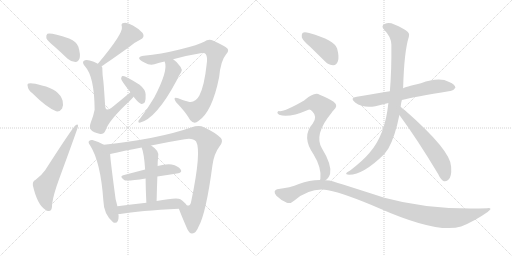
t = 0.00 s
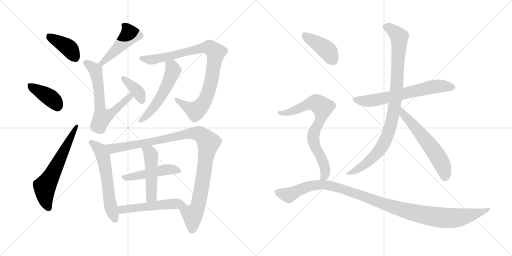
t = 2.00 s
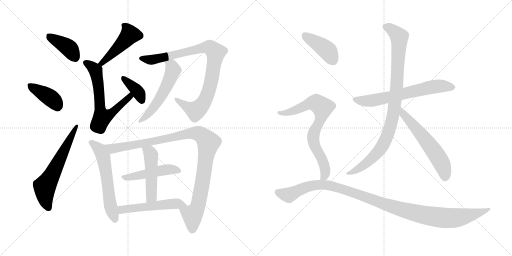
t = 4.00 s
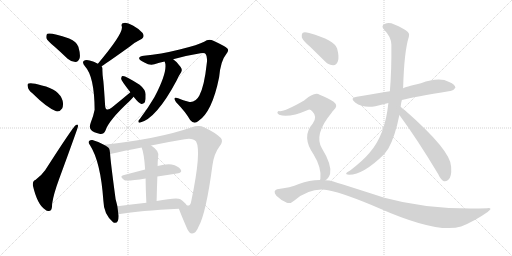
t = 6.00 s
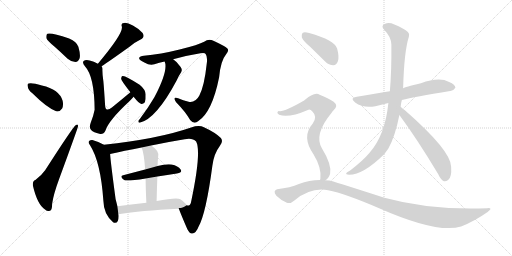
t = 8.00 s
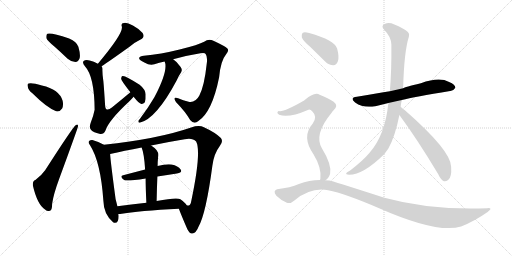
t = 10.00 s

The animated SVG that drew these frames (rendered in a browser with its animation timeline set to each time). Animation: 19 CSS @keyframes rules; frames cover the first 10.00 s.

<svg version="1.1" viewBox="0 0 2048 1024" xmlns="http://www.w3.org/2000/svg">
  <g stroke="lightgray" stroke-dasharray="1,1" stroke-width="1" transform="scale(4, 4)">
    <line x1="0" y1="0" x2="256" y2="256"></line>
    <line x1="256" y1="0" x2="0" y2="256"></line>
    <line x1="128" y1="0" x2="128" y2="256"></line>
    <line x1="0" y1="128" x2="256" y2="128"></line>
    <line x1="256" y1="0" x2="512" y2="256"></line>
    <line x1="512" y1="0" x2="256" y2="256"></line>
    <line x1="384" y1="0" x2="384" y2="256"></line>
    <line x1="256" y1="128" x2="512" y2="128"></line>
  </g>
<g transform="scale(1, -1) translate(0, -850)">
   <style type="text/css">
    @keyframes keyframes0 {
      from {
       stroke: black;
       stroke-dashoffset: 395;
       stroke-width: 128;
       }
       56% {
       animation-timing-function: step-end;
       stroke: black;
       stroke-dashoffset: 0;
       stroke-width: 128;
       }
       to {
       stroke: black;
       stroke-width: 1024;
       }
       }
       #make-me-a-hanzi-animation-0 {
         animation: keyframes0 0.571452s both;
         animation-delay: 0.000000s;
         animation-timing-function: linear;
       }
    @keyframes keyframes1 {
      from {
       stroke: black;
       stroke-dashoffset: 395;
       stroke-width: 128;
       }
       56% {
       animation-timing-function: step-end;
       stroke: black;
       stroke-dashoffset: 0;
       stroke-width: 128;
       }
       to {
       stroke: black;
       stroke-width: 1024;
       }
       }
       #make-me-a-hanzi-animation-1 {
         animation: keyframes1 0.571452s both;
         animation-delay: 0.571452s;
         animation-timing-function: linear;
       }
    @keyframes keyframes2 {
      from {
       stroke: black;
       stroke-dashoffset: 617;
       stroke-width: 128;
       }
       67% {
       animation-timing-function: step-end;
       stroke: black;
       stroke-dashoffset: 0;
       stroke-width: 128;
       }
       to {
       stroke: black;
       stroke-width: 1024;
       }
       }
       #make-me-a-hanzi-animation-2 {
         animation: keyframes2 0.752116s both;
         animation-delay: 1.142904s;
         animation-timing-function: linear;
       }
    @keyframes keyframes3 {
      from {
       stroke: black;
       stroke-dashoffset: 469;
       stroke-width: 128;
       }
       60% {
       animation-timing-function: step-end;
       stroke: black;
       stroke-dashoffset: 0;
       stroke-width: 128;
       }
       to {
       stroke: black;
       stroke-width: 1024;
       }
       }
       #make-me-a-hanzi-animation-3 {
         animation: keyframes3 0.631673s both;
         animation-delay: 1.895020s;
         animation-timing-function: linear;
       }
    @keyframes keyframes4 {
      from {
       stroke: black;
       stroke-dashoffset: 644;
       stroke-width: 128;
       }
       68% {
       animation-timing-function: step-end;
       stroke: black;
       stroke-dashoffset: 0;
       stroke-width: 128;
       }
       to {
       stroke: black;
       stroke-width: 1024;
       }
       }
       #make-me-a-hanzi-animation-4 {
         animation: keyframes4 0.774089s both;
         animation-delay: 2.526693s;
         animation-timing-function: linear;
       }
    @keyframes keyframes5 {
      from {
       stroke: black;
       stroke-dashoffset: 376;
       stroke-width: 128;
       }
       55% {
       animation-timing-function: step-end;
       stroke: black;
       stroke-dashoffset: 0;
       stroke-width: 128;
       }
       to {
       stroke: black;
       stroke-width: 1024;
       }
       }
       #make-me-a-hanzi-animation-5 {
         animation: keyframes5 0.555990s both;
         animation-delay: 3.300782s;
         animation-timing-function: linear;
       }
    @keyframes keyframes6 {
      from {
       stroke: black;
       stroke-dashoffset: 909;
       stroke-width: 128;
       }
       75% {
       animation-timing-function: step-end;
       stroke: black;
       stroke-dashoffset: 0;
       stroke-width: 128;
       }
       to {
       stroke: black;
       stroke-width: 1024;
       }
       }
       #make-me-a-hanzi-animation-6 {
         animation: keyframes6 0.989746s both;
         animation-delay: 3.856772s;
         animation-timing-function: linear;
       }
    @keyframes keyframes7 {
      from {
       stroke: black;
       stroke-dashoffset: 546;
       stroke-width: 128;
       }
       64% {
       animation-timing-function: step-end;
       stroke: black;
       stroke-dashoffset: 0;
       stroke-width: 128;
       }
       to {
       stroke: black;
       stroke-width: 1024;
       }
       }
       #make-me-a-hanzi-animation-7 {
         animation: keyframes7 0.694336s both;
         animation-delay: 4.846518s;
         animation-timing-function: linear;
       }
    @keyframes keyframes8 {
      from {
       stroke: black;
       stroke-dashoffset: 588;
       stroke-width: 128;
       }
       66% {
       animation-timing-function: step-end;
       stroke: black;
       stroke-dashoffset: 0;
       stroke-width: 128;
       }
       to {
       stroke: black;
       stroke-width: 1024;
       }
       }
       #make-me-a-hanzi-animation-8 {
         animation: keyframes8 0.728516s both;
         animation-delay: 5.540854s;
         animation-timing-function: linear;
       }
    @keyframes keyframes9 {
      from {
       stroke: black;
       stroke-dashoffset: 1045;
       stroke-width: 128;
       }
       77% {
       animation-timing-function: step-end;
       stroke: black;
       stroke-dashoffset: 0;
       stroke-width: 128;
       }
       to {
       stroke: black;
       stroke-width: 1024;
       }
       }
       #make-me-a-hanzi-animation-9 {
         animation: keyframes9 1.100423s both;
         animation-delay: 6.269370s;
         animation-timing-function: linear;
       }
    @keyframes keyframes10 {
      from {
       stroke: black;
       stroke-dashoffset: 478;
       stroke-width: 128;
       }
       61% {
       animation-timing-function: step-end;
       stroke: black;
       stroke-dashoffset: 0;
       stroke-width: 128;
       }
       to {
       stroke: black;
       stroke-width: 1024;
       }
       }
       #make-me-a-hanzi-animation-10 {
         animation: keyframes10 0.638997s both;
         animation-delay: 7.369793s;
         animation-timing-function: linear;
       }
    @keyframes keyframes11 {
      from {
       stroke: black;
       stroke-dashoffset: 484;
       stroke-width: 128;
       }
       61% {
       animation-timing-function: step-end;
       stroke: black;
       stroke-dashoffset: 0;
       stroke-width: 128;
       }
       to {
       stroke: black;
       stroke-width: 1024;
       }
       }
       #make-me-a-hanzi-animation-11 {
         animation: keyframes11 0.643880s both;
         animation-delay: 8.008790s;
         animation-timing-function: linear;
       }
    @keyframes keyframes12 {
      from {
       stroke: black;
       stroke-dashoffset: 525;
       stroke-width: 128;
       }
       63% {
       animation-timing-function: step-end;
       stroke: black;
       stroke-dashoffset: 0;
       stroke-width: 128;
       }
       to {
       stroke: black;
       stroke-width: 1024;
       }
       }
       #make-me-a-hanzi-animation-12 {
         animation: keyframes12 0.677246s both;
         animation-delay: 8.652670s;
         animation-timing-function: linear;
       }
    @keyframes keyframes13 {
      from {
       stroke: black;
       stroke-dashoffset: 651;
       stroke-width: 128;
       }
       68% {
       animation-timing-function: step-end;
       stroke: black;
       stroke-dashoffset: 0;
       stroke-width: 128;
       }
       to {
       stroke: black;
       stroke-width: 1024;
       }
       }
       #make-me-a-hanzi-animation-13 {
         animation: keyframes13 0.779785s both;
         animation-delay: 9.329916s;
         animation-timing-function: linear;
       }
    @keyframes keyframes14 {
      from {
       stroke: black;
       stroke-dashoffset: 948;
       stroke-width: 128;
       }
       76% {
       animation-timing-function: step-end;
       stroke: black;
       stroke-dashoffset: 0;
       stroke-width: 128;
       }
       to {
       stroke: black;
       stroke-width: 1024;
       }
       }
       #make-me-a-hanzi-animation-14 {
         animation: keyframes14 1.021484s both;
         animation-delay: 10.109701s;
         animation-timing-function: linear;
       }
    @keyframes keyframes15 {
      from {
       stroke: black;
       stroke-dashoffset: 591;
       stroke-width: 128;
       }
       66% {
       animation-timing-function: step-end;
       stroke: black;
       stroke-dashoffset: 0;
       stroke-width: 128;
       }
       to {
       stroke: black;
       stroke-width: 1024;
       }
       }
       #make-me-a-hanzi-animation-15 {
         animation: keyframes15 0.730957s both;
         animation-delay: 11.131185s;
         animation-timing-function: linear;
       }
    @keyframes keyframes16 {
      from {
       stroke: black;
       stroke-dashoffset: 411;
       stroke-width: 128;
       }
       57% {
       animation-timing-function: step-end;
       stroke: black;
       stroke-dashoffset: 0;
       stroke-width: 128;
       }
       to {
       stroke: black;
       stroke-width: 1024;
       }
       }
       #make-me-a-hanzi-animation-16 {
         animation: keyframes16 0.584473s both;
         animation-delay: 11.862142s;
         animation-timing-function: linear;
       }
    @keyframes keyframes17 {
      from {
       stroke: black;
       stroke-dashoffset: 743;
       stroke-width: 128;
       }
       71% {
       animation-timing-function: step-end;
       stroke: black;
       stroke-dashoffset: 0;
       stroke-width: 128;
       }
       to {
       stroke: black;
       stroke-width: 1024;
       }
       }
       #make-me-a-hanzi-animation-17 {
         animation: keyframes17 0.854655s both;
         animation-delay: 12.446615s;
         animation-timing-function: linear;
       }
    @keyframes keyframes18 {
      from {
       stroke: black;
       stroke-dashoffset: 1120;
       stroke-width: 128;
       }
       78% {
       animation-timing-function: step-end;
       stroke: black;
       stroke-dashoffset: 0;
       stroke-width: 128;
       }
       to {
       stroke: black;
       stroke-width: 1024;
       }
       }
       #make-me-a-hanzi-animation-18 {
         animation: keyframes18 1.161458s both;
         animation-delay: 13.301270s;
         animation-timing-function: linear;
       }
</style>
<path d="M 217.5 664.0 Q 242.5 642.0 270.5 615.0 Q 285.5 602.0 301.5 602.0 Q 313.5 603.0 318.5 617.0 Q 322.5 632.0 313.5 663.0 Q 307.5 682.0 276.5 696.0 Q 203.5 721.0 189.5 715.0 Q 183.5 711.0 185.5 697.0 Q 189.5 687.0 217.5 664.0 Z" fill="lightgray"></path> 
<path d="M 129.5 477.0 Q 186.5 420.0 224.5 405.0 Q 239.5 402.0 248.5 416.0 Q 254.5 429.0 250.5 447.0 Q 237.5 492.0 167.5 508.0 Q 125.5 521.0 114.5 516.0 Q 107.5 515.0 111.5 502.0 Q 112.5 490.0 129.5 477.0 Z" fill="lightgray"></path> 
<path d="M 141.5 130.0 Q 129.5 126.0 131.5 108.0 Q 149.5 30.0 181.5 11.0 Q 188.5 4.0 199.5 7.0 Q 208.5 8.0 208.5 35.0 Q 214.5 75.0 236.5 134.0 Q 312.5 341.0 312.5 346.0 Q 311.5 356.0 302.5 349.0 Q 292.5 343.0 180.5 169.0 Q 167.5 150.0 141.5 130.0 Z" fill="lightgray"></path> 
<path d="M 406.5 585.0 Q 434.5 603.0 519.5 664.0 Q 537.5 680.0 560.5 691.0 Q 581.5 701.0 570.5 718.0 Q 557.5 734.0 531.5 748.0 Q 507.5 761.0 495.5 758.0 Q 482.5 757.0 487.5 743.0 Q 493.5 716.0 391.5 595.0 C 372.5 572.0 381.5 569.0 406.5 585.0 Z" fill="lightgray"></path> 
<path d="M 521.5 481.0 Q 484.5 450.0 447.5 420.0 Q 435.5 410.0 428.5 412.0 Q 421.5 413.0 420.5 427.0 Q 416.5 493.0 413.5 525.0 Q 409.5 550.0 409.5 570.0 Q 410.5 580.0 406.5 585.0 L 391.5 595.0 Q 375.5 605.0 358.5 608.0 Q 342.5 612.0 334.5 606.0 Q 327.5 599.0 340.5 584.0 Q 377.5 544.0 378.5 411.0 Q 374.5 389.0 362.5 358.0 Q 355.5 339.0 364.5 330.0 Q 374.5 320.0 397.5 315.0 Q 413.5 311.0 421.5 327.0 Q 433.5 367.0 517.5 445.0 Q 527.5 455.0 534.5 463.0 C 554.5 485.0 544.5 500.0 521.5 481.0 Z" fill="lightgray"></path> 
<path d="M 534.5 463.0 Q 555.5 436.0 565.5 434.0 Q 572.5 433.0 579.5 441.0 Q 583.5 451.0 582.5 473.0 Q 581.5 492.0 558.5 511.0 Q 498.5 550.0 489.5 546.0 Q 485.5 545.0 484.5 535.0 Q 484.5 528.0 521.5 481.0 L 534.5 463.0 Z" fill="lightgray"></path> 
<path d="M 692.5 613.0 Q 750.5 629.0 801.5 637.0 Q 819.5 640.0 822.5 634.0 Q 831.5 622.0 826.5 592.0 Q 817.5 507.0 797.5 468.0 Q 781.5 438.0 754.5 443.0 Q 732.5 449.0 712.5 457.0 Q 688.5 464.0 704.5 441.0 Q 743.5 401.0 760.5 370.0 Q 776.5 351.0 793.5 366.0 Q 848.5 402.0 876.5 541.0 Q 882.5 607.0 904.5 633.0 Q 916.5 646.0 910.5 655.0 Q 901.5 665.0 853.5 687.0 Q 834.5 696.0 816.5 683.0 Q 795.5 671.0 718.5 652.0 Q 642.5 633.0 575.5 627.0 Q 559.5 626.0 556.5 618.0 Q 555.5 611.0 577.5 600.0 Q 599.5 587.0 617.5 593.0 Q 636.5 599.0 658.5 604.0 L 692.5 613.0 Z" fill="lightgray"></path> 
<path d="M 658.5 604.0 Q 674.5 570.0 617.5 461.0 Q 592.5 418.0 558.5 373.0 Q 552.5 369.0 553.5 363.0 Q 553.5 359.0 558.5 359.0 Q 624.5 374.0 706.5 528.0 Q 716.5 550.0 724.5 561.0 Q 730.5 571.0 722.5 582.0 Q 707.5 604.0 692.5 613.0 C 668.5 630.0 649.5 633.0 658.5 604.0 Z" fill="lightgray"></path> 
<path d="M 415.5 271.0 Q 393.5 284.0 369.5 290.0 Q 362.5 291.0 357.5 287.0 Q 350.5 281.0 359.5 270.0 Q 402.5 204.0 413.5 47.0 Q 414.5 -7.0 452.5 -39.0 Q 453.5 -39.0 456.5 -41.0 Q 474.5 -45.0 474.5 -15.0 Q 474.5 -11.0 473.5 -6.0 L 469.5 25.0 Q 466.5 38.0 462.5 53.0 Q 441.5 209.0 440.5 234.0 C 438.5 258.0 438.5 258.0 415.5 271.0 Z" fill="lightgray"></path> 
<path d="M 715.5 15.0 Q 725.5 -12.0 749.5 -67.0 Q 758.5 -85.0 768.5 -84.0 Q 784.5 -83.0 794.5 -56.0 Q 824.5 -2.0 849.5 187.0 Q 855.5 235.0 878.5 265.0 Q 894.5 284.0 883.5 298.0 Q 861.5 320.0 815.5 341.0 Q 796.5 351.0 764.5 340.0 Q 631.5 294.0 415.5 271.0 C 385.5 268.0 411.5 227.0 440.5 234.0 Q 495.5 247.0 566.5 260.0 L 604.5 268.0 Q 665.5 281.0 738.5 293.0 Q 769.5 300.0 784.5 284.0 Q 806.5 244.0 765.5 48.0 Q 762.5 30.0 755.5 28.0 Q 752.5 27.0 746.5 29.0 C 722.5 11.0 712.5 22.0 715.5 15.0 Z" fill="lightgray"></path> 
<path d="M 629.5 144.0 Q 669.5 151.0 707.5 156.0 Q 731.5 160.0 722.5 172.0 Q 712.5 187.0 686.5 192.0 Q 664.5 195.0 630.5 186.0 L 580.5 172.0 Q 534.5 160.0 492.5 149.0 Q 476.5 145.0 496.5 130.0 Q 505.5 124.0 582.5 136.0 L 629.5 144.0 Z" fill="lightgray"></path> 
<path d="M 626.5 46.0 Q 627.5 98.0 629.5 144.0 L 630.5 186.0 Q 630.5 204.0 632.5 222.0 Q 639.5 246.0 604.5 268.0 C 579.5 285.0 556.5 288.0 566.5 260.0 Q 576.5 236.0 580.5 172.0 L 582.5 136.0 Q 582.5 99.0 585.5 39.0 C 586.5 9.0 625.5 16.0 626.5 46.0 Z" fill="lightgray"></path> 
<path d="M 473.5 -6.0 Q 476.5 -6.0 480.5 -6.0 Q 556.5 7.0 715.5 15.0 C 745.5 17.0 754.5 17.0 746.5 29.0 Q 742.5 38.0 721.5 53.0 Q 708.5 62.0 626.5 46.0 L 585.5 39.0 Q 522.5 32.0 469.5 25.0 C 439.5 21.0 443.5 -7.0 473.5 -6.0 Z" fill="lightgray"></path> 
<path d="M 1607.5 450.5 Q 1655.5 462.5 1800.5 486.5 Q 1812.5 485.5 1821.5 499.5 Q 1821.5 512.5 1796.5 522.5 Q 1757.5 544.5 1683.5 517.5 Q 1617.5 501.5 1612.5 497.5 L 1559.5 485.5 Q 1532.5 481.5 1510.5 477.5 Q 1470.5 471.5 1427.5 463.5 Q 1396.5 459.5 1420.5 440.5 Q 1453.5 416.5 1501.5 425.5 L 1553.5 438.5 L 1607.5 450.5 Z" fill="lightgray"></path> 
<path d="M 1602.5 423.5 Q 1603.5 436.5 1607.5 450.5 L 1612.5 497.5 Q 1616.5 645.5 1635.5 703.5 Q 1639.5 715.5 1631.5 722.5 Q 1613.5 738.5 1577.5 752.5 Q 1556.5 761.5 1540.5 755.5 Q 1521.5 748.5 1536.5 731.5 Q 1564.5 703.5 1565.5 672.5 Q 1566.5 567.5 1559.5 485.5 L 1553.5 438.5 Q 1540.5 309.5 1477.5 238.5 Q 1452.5 208.5 1400.5 168.5 Q 1387.5 162.5 1385.5 158.5 Q 1381.5 152.5 1396.5 151.5 Q 1453.5 151.5 1537.5 234.5 L 1553.5 256.5 Q 1580.5 304.5 1597.5 390.5 L 1602.5 423.5 Z" fill="lightgray"></path> 
<path d="M 1597.5 390.5 Q 1670.5 291.5 1752.5 154.5 Q 1762.5 132.5 1775.5 125.5 Q 1782.5 122.5 1792.5 130.5 Q 1807.5 140.5 1804.5 183.5 Q 1804.5 247.5 1619.5 409.5 Q 1609.5 416.5 1602.5 423.5 C 1580.5 443.5 1579.5 414.5 1597.5 390.5 Z" fill="lightgray"></path> 
<path d="M 1240.5 663.5 L 1300.5 604.5 Q 1315.5 589.5 1333.5 589.5 Q 1345.5 590.5 1351.5 605.5 Q 1357.5 621.5 1348.5 656.5 Q 1339.5 689.5 1236.5 718.5 Q 1218.5 722.5 1211.5 719.5 Q 1205.5 715.5 1207.5 700.5 Q 1211.5 687.5 1240.5 663.5 Z" fill="lightgray"></path> 
<path d="M 1301.5 129.5 Q 1314.5 136.5 1320.5 155.5 Q 1327.5 192.5 1287.5 257.5 Q 1254.5 312.5 1326.5 399.5 Q 1329.5 405.5 1333.5 408.5 Q 1355.5 427.5 1334.5 443.5 Q 1313.5 458.5 1278.5 471.5 Q 1257.5 483.5 1216.5 448.5 Q 1138.5 403.5 1118.5 405.5 Q 1111.5 406.5 1109.5 400.5 Q 1108.5 396.5 1116.5 391.5 Q 1152.5 376.5 1231.5 410.5 Q 1240.5 414.5 1249.5 404.5 Q 1271.5 383.5 1250.5 355.5 Q 1204.5 304.5 1254.5 232.5 Q 1287.5 178.5 1281.5 134.5 Q 1280.5 133.5 1279.5 130.5 C 1274.5 104.5 1279.5 109.5 1301.5 129.5 Z" fill="lightgray"></path> 
<path d="M 1279.5 130.5 Q 1237.5 130.5 1195.5 114.5 Q 1161.5 99.5 1108.5 93.5 Q 1101.5 92.5 1098.5 84.5 Q 1097.5 77.5 1105.5 67.5 Q 1123.5 49.5 1147.5 39.5 Q 1160.5 33.5 1177.5 48.5 Q 1243.5 102.5 1312.5 89.5 Q 1379.5 76.5 1516.5 17.5 Q 1750.5 -85.5 1844.5 -55.5 Q 1899.5 -33.5 1950.5 2.5 Q 1974.5 18.5 1949.5 17.5 Q 1723.5 8.5 1537.5 59.5 Q 1323.5 128.5 1317.5 128.5 Q 1308.5 129.5 1301.5 129.5 L 1279.5 130.5 Z" fill="lightgray"></path> 
      <clipPath id="make-me-a-hanzi-clip-0">
      <path d="M 217.5 664.0 Q 242.5 642.0 270.5 615.0 Q 285.5 602.0 301.5 602.0 Q 313.5 603.0 318.5 617.0 Q 322.5 632.0 313.5 663.0 Q 307.5 682.0 276.5 696.0 Q 203.5 721.0 189.5 715.0 Q 183.5 711.0 185.5 697.0 Q 189.5 687.0 217.5 664.0 Z" fill="lightgray"></path>
      </clipPath>
      <path clip-path="url(#make-me-a-hanzi-clip-0)" d="M 194.5 708.0 L 268.5 663.0 L 299.5 621.0 " fill="none" id="make-me-a-hanzi-animation-0" stroke-dasharray="267 534" stroke-linecap="round"></path>

      <clipPath id="make-me-a-hanzi-clip-1">
      <path d="M 129.5 477.0 Q 186.5 420.0 224.5 405.0 Q 239.5 402.0 248.5 416.0 Q 254.5 429.0 250.5 447.0 Q 237.5 492.0 167.5 508.0 Q 125.5 521.0 114.5 516.0 Q 107.5 515.0 111.5 502.0 Q 112.5 490.0 129.5 477.0 Z" fill="lightgray"></path>
      </clipPath>
      <path clip-path="url(#make-me-a-hanzi-clip-1)" d="M 119.5 508.0 L 203.5 458.0 L 229.5 426.0 " fill="none" id="make-me-a-hanzi-animation-1" stroke-dasharray="267 534" stroke-linecap="round"></path>

      <clipPath id="make-me-a-hanzi-clip-2">
      <path d="M 141.5 130.0 Q 129.5 126.0 131.5 108.0 Q 149.5 30.0 181.5 11.0 Q 188.5 4.0 199.5 7.0 Q 208.5 8.0 208.5 35.0 Q 214.5 75.0 236.5 134.0 Q 312.5 341.0 312.5 346.0 Q 311.5 356.0 302.5 349.0 Q 292.5 343.0 180.5 169.0 Q 167.5 150.0 141.5 130.0 Z" fill="lightgray"></path>
      </clipPath>
      <path clip-path="url(#make-me-a-hanzi-clip-2)" d="M 193.5 19.0 L 180.5 59.0 L 178.5 103.0 L 201.5 137.0 L 307.5 346.0 " fill="none" id="make-me-a-hanzi-animation-2" stroke-dasharray="489 978" stroke-linecap="round"></path>

      <clipPath id="make-me-a-hanzi-clip-3">
      <path d="M 406.5 585.0 Q 434.5 603.0 519.5 664.0 Q 537.5 680.0 560.5 691.0 Q 581.5 701.0 570.5 718.0 Q 557.5 734.0 531.5 748.0 Q 507.5 761.0 495.5 758.0 Q 482.5 757.0 487.5 743.0 Q 493.5 716.0 391.5 595.0 C 372.5 572.0 381.5 569.0 406.5 585.0 Z" fill="lightgray"></path>
      </clipPath>
      <path clip-path="url(#make-me-a-hanzi-clip-3)" d="M 494.5 749.0 L 506.5 740.0 L 519.5 712.0 L 479.5 664.0 L 406.5 601.0 L 406.5 593.0 " fill="none" id="make-me-a-hanzi-animation-3" stroke-dasharray="341 682" stroke-linecap="round"></path>

      <clipPath id="make-me-a-hanzi-clip-4">
      <path d="M 521.5 481.0 Q 484.5 450.0 447.5 420.0 Q 435.5 410.0 428.5 412.0 Q 421.5 413.0 420.5 427.0 Q 416.5 493.0 413.5 525.0 Q 409.5 550.0 409.5 570.0 Q 410.5 580.0 406.5 585.0 L 391.5 595.0 Q 375.5 605.0 358.5 608.0 Q 342.5 612.0 334.5 606.0 Q 327.5 599.0 340.5 584.0 Q 377.5 544.0 378.5 411.0 Q 374.5 389.0 362.5 358.0 Q 355.5 339.0 364.5 330.0 Q 374.5 320.0 397.5 315.0 Q 413.5 311.0 421.5 327.0 Q 433.5 367.0 517.5 445.0 Q 527.5 455.0 534.5 463.0 C 554.5 485.0 544.5 500.0 521.5 481.0 Z" fill="lightgray"></path>
      </clipPath>
      <path clip-path="url(#make-me-a-hanzi-clip-4)" d="M 342.5 600.0 L 382.5 568.0 L 393.5 508.0 L 398.5 422.0 L 409.5 381.0 L 456.5 405.0 L 519.5 464.0 L 518.5 472.0 " fill="none" id="make-me-a-hanzi-animation-4" stroke-dasharray="516 1032" stroke-linecap="round"></path>

      <clipPath id="make-me-a-hanzi-clip-5">
      <path d="M 534.5 463.0 Q 555.5 436.0 565.5 434.0 Q 572.5 433.0 579.5 441.0 Q 583.5 451.0 582.5 473.0 Q 581.5 492.0 558.5 511.0 Q 498.5 550.0 489.5 546.0 Q 485.5 545.0 484.5 535.0 Q 484.5 528.0 521.5 481.0 L 534.5 463.0 Z" fill="lightgray"></path>
      </clipPath>
      <path clip-path="url(#make-me-a-hanzi-clip-5)" d="M 492.5 538.0 L 548.5 488.0 L 567.5 447.0 " fill="none" id="make-me-a-hanzi-animation-5" stroke-dasharray="248 496" stroke-linecap="round"></path>

      <clipPath id="make-me-a-hanzi-clip-6">
      <path d="M 692.5 613.0 Q 750.5 629.0 801.5 637.0 Q 819.5 640.0 822.5 634.0 Q 831.5 622.0 826.5 592.0 Q 817.5 507.0 797.5 468.0 Q 781.5 438.0 754.5 443.0 Q 732.5 449.0 712.5 457.0 Q 688.5 464.0 704.5 441.0 Q 743.5 401.0 760.5 370.0 Q 776.5 351.0 793.5 366.0 Q 848.5 402.0 876.5 541.0 Q 882.5 607.0 904.5 633.0 Q 916.5 646.0 910.5 655.0 Q 901.5 665.0 853.5 687.0 Q 834.5 696.0 816.5 683.0 Q 795.5 671.0 718.5 652.0 Q 642.5 633.0 575.5 627.0 Q 559.5 626.0 556.5 618.0 Q 555.5 611.0 577.5 600.0 Q 599.5 587.0 617.5 593.0 Q 636.5 599.0 658.5 604.0 L 692.5 613.0 Z" fill="lightgray"></path>
      </clipPath>
      <path clip-path="url(#make-me-a-hanzi-clip-6)" d="M 563.5 617.0 L 618.5 612.0 L 812.5 659.0 L 839.5 660.0 L 858.5 644.0 L 862.5 638.0 L 843.5 517.0 L 828.5 467.0 L 808.5 430.0 L 781.5 407.0 L 705.5 450.0 " fill="none" id="make-me-a-hanzi-animation-6" stroke-dasharray="781 1562" stroke-linecap="round"></path>

      <clipPath id="make-me-a-hanzi-clip-7">
      <path d="M 658.5 604.0 Q 674.5 570.0 617.5 461.0 Q 592.5 418.0 558.5 373.0 Q 552.5 369.0 553.5 363.0 Q 553.5 359.0 558.5 359.0 Q 624.5 374.0 706.5 528.0 Q 716.5 550.0 724.5 561.0 Q 730.5 571.0 722.5 582.0 Q 707.5 604.0 692.5 613.0 C 668.5 630.0 649.5 633.0 658.5 604.0 Z" fill="lightgray"></path>
      </clipPath>
      <path clip-path="url(#make-me-a-hanzi-clip-7)" d="M 665.5 602.0 L 687.5 585.0 L 692.5 570.0 L 678.5 530.0 L 622.5 432.0 L 598.5 400.0 L 560.5 366.0 " fill="none" id="make-me-a-hanzi-animation-7" stroke-dasharray="418 836" stroke-linecap="round"></path>

      <clipPath id="make-me-a-hanzi-clip-8">
      <path d="M 415.5 271.0 Q 393.5 284.0 369.5 290.0 Q 362.5 291.0 357.5 287.0 Q 350.5 281.0 359.5 270.0 Q 402.5 204.0 413.5 47.0 Q 414.5 -7.0 452.5 -39.0 Q 453.5 -39.0 456.5 -41.0 Q 474.5 -45.0 474.5 -15.0 Q 474.5 -11.0 473.5 -6.0 L 469.5 25.0 Q 466.5 38.0 462.5 53.0 Q 441.5 209.0 440.5 234.0 C 438.5 258.0 438.5 258.0 415.5 271.0 Z" fill="lightgray"></path>
      </clipPath>
      <path clip-path="url(#make-me-a-hanzi-clip-8)" d="M 365.5 279.0 L 399.5 251.0 L 412.5 223.0 L 439.5 39.0 L 460.5 -29.0 " fill="none" id="make-me-a-hanzi-animation-8" stroke-dasharray="460 920" stroke-linecap="round"></path>

      <clipPath id="make-me-a-hanzi-clip-9">
      <path d="M 715.5 15.0 Q 725.5 -12.0 749.5 -67.0 Q 758.5 -85.0 768.5 -84.0 Q 784.5 -83.0 794.5 -56.0 Q 824.5 -2.0 849.5 187.0 Q 855.5 235.0 878.5 265.0 Q 894.5 284.0 883.5 298.0 Q 861.5 320.0 815.5 341.0 Q 796.5 351.0 764.5 340.0 Q 631.5 294.0 415.5 271.0 C 385.5 268.0 411.5 227.0 440.5 234.0 Q 495.5 247.0 566.5 260.0 L 604.5 268.0 Q 665.5 281.0 738.5 293.0 Q 769.5 300.0 784.5 284.0 Q 806.5 244.0 765.5 48.0 Q 762.5 30.0 755.5 28.0 Q 752.5 27.0 746.5 29.0 C 722.5 11.0 712.5 22.0 715.5 15.0 Z" fill="lightgray"></path>
      </clipPath>
      <path clip-path="url(#make-me-a-hanzi-clip-9)" d="M 425.5 269.0 L 438.5 259.0 L 455.5 256.0 L 765.5 317.0 L 808.5 308.0 L 833.5 280.0 L 796.5 46.0 L 788.5 18.0 L 769.5 -13.0 L 768.5 -69.0 " fill="none" id="make-me-a-hanzi-animation-9" stroke-dasharray="917 1834" stroke-linecap="round"></path>

      <clipPath id="make-me-a-hanzi-clip-10">
      <path d="M 629.5 144.0 Q 669.5 151.0 707.5 156.0 Q 731.5 160.0 722.5 172.0 Q 712.5 187.0 686.5 192.0 Q 664.5 195.0 630.5 186.0 L 580.5 172.0 Q 534.5 160.0 492.5 149.0 Q 476.5 145.0 496.5 130.0 Q 505.5 124.0 582.5 136.0 L 629.5 144.0 Z" fill="lightgray"></path>
      </clipPath>
      <path clip-path="url(#make-me-a-hanzi-clip-10)" d="M 494.5 140.0 L 568.5 149.0 L 657.5 171.0 L 689.5 173.0 L 712.5 166.0 " fill="none" id="make-me-a-hanzi-animation-10" stroke-dasharray="350 700" stroke-linecap="round"></path>

      <clipPath id="make-me-a-hanzi-clip-11">
      <path d="M 626.5 46.0 Q 627.5 98.0 629.5 144.0 L 630.5 186.0 Q 630.5 204.0 632.5 222.0 Q 639.5 246.0 604.5 268.0 C 579.5 285.0 556.5 288.0 566.5 260.0 Q 576.5 236.0 580.5 172.0 L 582.5 136.0 Q 582.5 99.0 585.5 39.0 C 586.5 9.0 625.5 16.0 626.5 46.0 Z" fill="lightgray"></path>
      </clipPath>
      <path clip-path="url(#make-me-a-hanzi-clip-11)" d="M 573.5 257.0 L 604.5 230.0 L 606.5 68.0 L 591.5 48.0 " fill="none" id="make-me-a-hanzi-animation-11" stroke-dasharray="356 712" stroke-linecap="round"></path>

      <clipPath id="make-me-a-hanzi-clip-12">
      <path d="M 473.5 -6.0 Q 476.5 -6.0 480.5 -6.0 Q 556.5 7.0 715.5 15.0 C 745.5 17.0 754.5 17.0 746.5 29.0 Q 742.5 38.0 721.5 53.0 Q 708.5 62.0 626.5 46.0 L 585.5 39.0 Q 522.5 32.0 469.5 25.0 C 439.5 21.0 443.5 -7.0 473.5 -6.0 Z" fill="lightgray"></path>
      </clipPath>
      <path clip-path="url(#make-me-a-hanzi-clip-12)" d="M 477.5 2.0 L 491.5 12.0 L 642.5 31.0 L 717.5 36.0 L 740.5 29.0 " fill="none" id="make-me-a-hanzi-animation-12" stroke-dasharray="397 794" stroke-linecap="round"></path>

      <clipPath id="make-me-a-hanzi-clip-13">
      <path d="M 1607.5 450.5 Q 1655.5 462.5 1800.5 486.5 Q 1812.5 485.5 1821.5 499.5 Q 1821.5 512.5 1796.5 522.5 Q 1757.5 544.5 1683.5 517.5 Q 1617.5 501.5 1612.5 497.5 L 1559.5 485.5 Q 1532.5 481.5 1510.5 477.5 Q 1470.5 471.5 1427.5 463.5 Q 1396.5 459.5 1420.5 440.5 Q 1453.5 416.5 1501.5 425.5 L 1553.5 438.5 L 1607.5 450.5 Z" fill="lightgray"></path>
      </clipPath>
      <path clip-path="url(#make-me-a-hanzi-clip-13)" d="M 1422.5 452.5 L 1490.5 448.5 L 1755.5 506.5 L 1810.5 500.5 " fill="none" id="make-me-a-hanzi-animation-13" stroke-dasharray="523 1046" stroke-linecap="round"></path>

      <clipPath id="make-me-a-hanzi-clip-14">
      <path d="M 1602.5 423.5 Q 1603.5 436.5 1607.5 450.5 L 1612.5 497.5 Q 1616.5 645.5 1635.5 703.5 Q 1639.5 715.5 1631.5 722.5 Q 1613.5 738.5 1577.5 752.5 Q 1556.5 761.5 1540.5 755.5 Q 1521.5 748.5 1536.5 731.5 Q 1564.5 703.5 1565.5 672.5 Q 1566.5 567.5 1559.5 485.5 L 1553.5 438.5 Q 1540.5 309.5 1477.5 238.5 Q 1452.5 208.5 1400.5 168.5 Q 1387.5 162.5 1385.5 158.5 Q 1381.5 152.5 1396.5 151.5 Q 1453.5 151.5 1537.5 234.5 L 1553.5 256.5 Q 1580.5 304.5 1597.5 390.5 L 1602.5 423.5 Z" fill="lightgray"></path>
      </clipPath>
      <path clip-path="url(#make-me-a-hanzi-clip-14)" d="M 1542.5 742.5 L 1575.5 725.5 L 1597.5 697.5 L 1588.5 509.5 L 1563.5 351.5 L 1539.5 284.5 L 1514.5 243.5 L 1451.5 186.5 L 1391.5 156.5 " fill="none" id="make-me-a-hanzi-animation-14" stroke-dasharray="820 1640" stroke-linecap="round"></path>

      <clipPath id="make-me-a-hanzi-clip-15">
      <path d="M 1597.5 390.5 Q 1670.5 291.5 1752.5 154.5 Q 1762.5 132.5 1775.5 125.5 Q 1782.5 122.5 1792.5 130.5 Q 1807.5 140.5 1804.5 183.5 Q 1804.5 247.5 1619.5 409.5 Q 1609.5 416.5 1602.5 423.5 C 1580.5 443.5 1579.5 414.5 1597.5 390.5 Z" fill="lightgray"></path>
      </clipPath>
      <path clip-path="url(#make-me-a-hanzi-clip-15)" d="M 1604.5 417.5 L 1613.5 393.5 L 1679.5 320.5 L 1747.5 229.5 L 1776.5 173.5 L 1779.5 139.5 " fill="none" id="make-me-a-hanzi-animation-15" stroke-dasharray="463 926" stroke-linecap="round"></path>

      <clipPath id="make-me-a-hanzi-clip-16">
      <path d="M 1240.5 663.5 L 1300.5 604.5 Q 1315.5 589.5 1333.5 589.5 Q 1345.5 590.5 1351.5 605.5 Q 1357.5 621.5 1348.5 656.5 Q 1339.5 689.5 1236.5 718.5 Q 1218.5 722.5 1211.5 719.5 Q 1205.5 715.5 1207.5 700.5 Q 1211.5 687.5 1240.5 663.5 Z" fill="lightgray"></path>
      </clipPath>
      <path clip-path="url(#make-me-a-hanzi-clip-16)" d="M 1217.5 711.5 L 1306.5 651.5 L 1330.5 610.5 " fill="none" id="make-me-a-hanzi-animation-16" stroke-dasharray="283 566" stroke-linecap="round"></path>

      <clipPath id="make-me-a-hanzi-clip-17">
      <path d="M 1301.5 129.5 Q 1314.5 136.5 1320.5 155.5 Q 1327.5 192.5 1287.5 257.5 Q 1254.5 312.5 1326.5 399.5 Q 1329.5 405.5 1333.5 408.5 Q 1355.5 427.5 1334.5 443.5 Q 1313.5 458.5 1278.5 471.5 Q 1257.5 483.5 1216.5 448.5 Q 1138.5 403.5 1118.5 405.5 Q 1111.5 406.5 1109.5 400.5 Q 1108.5 396.5 1116.5 391.5 Q 1152.5 376.5 1231.5 410.5 Q 1240.5 414.5 1249.5 404.5 Q 1271.5 383.5 1250.5 355.5 Q 1204.5 304.5 1254.5 232.5 Q 1287.5 178.5 1281.5 134.5 Q 1280.5 133.5 1279.5 130.5 C 1274.5 104.5 1279.5 109.5 1301.5 129.5 Z" fill="lightgray"></path>
      </clipPath>
      <path clip-path="url(#make-me-a-hanzi-clip-17)" d="M 1116.5 398.5 L 1167.5 404.5 L 1238.5 436.5 L 1266.5 437.5 L 1290.5 420.5 L 1280.5 368.5 L 1257.5 325.5 L 1252.5 294.5 L 1258.5 267.5 L 1299.5 181.5 L 1299.5 149.5 L 1290.5 140.5 " fill="none" id="make-me-a-hanzi-animation-17" stroke-dasharray="615 1230" stroke-linecap="round"></path>

      <clipPath id="make-me-a-hanzi-clip-18">
      <path d="M 1279.5 130.5 Q 1237.5 130.5 1195.5 114.5 Q 1161.5 99.5 1108.5 93.5 Q 1101.5 92.5 1098.5 84.5 Q 1097.5 77.5 1105.5 67.5 Q 1123.5 49.5 1147.5 39.5 Q 1160.5 33.5 1177.5 48.5 Q 1243.5 102.5 1312.5 89.5 Q 1379.5 76.5 1516.5 17.5 Q 1750.5 -85.5 1844.5 -55.5 Q 1899.5 -33.5 1950.5 2.5 Q 1974.5 18.5 1949.5 17.5 Q 1723.5 8.5 1537.5 59.5 Q 1323.5 128.5 1317.5 128.5 Q 1308.5 129.5 1301.5 129.5 L 1279.5 130.5 Z" fill="lightgray"></path>
      </clipPath>
      <path clip-path="url(#make-me-a-hanzi-clip-18)" d="M 1109.5 82.5 L 1155.5 70.5 L 1247.5 108.5 L 1295.5 111.5 L 1385.5 89.5 L 1616.5 8.5 L 1716.5 -13.5 L 1823.5 -21.5 L 1941.5 9.5 " fill="none" id="make-me-a-hanzi-animation-18" stroke-dasharray="992 1984" stroke-linecap="round"></path>

</g>
</svg>
